The GitHub repository Inteli-College/2025-1B-T12-EC06-G01 contains a labelled image folder "fissura_dataset_augmented" with 2 categories: fissura retracao, fissura termica. Examples follow, each with its label.

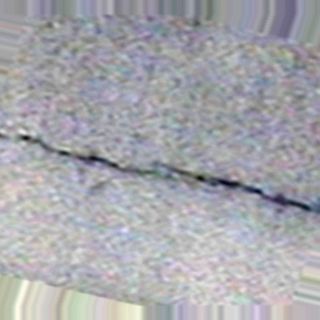
Label: fissura termica

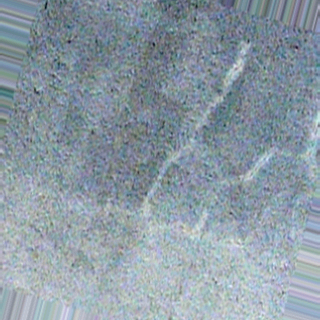
Label: fissura retracao

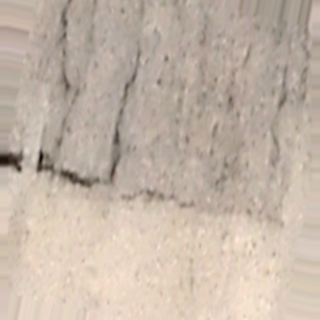
Label: fissura termica

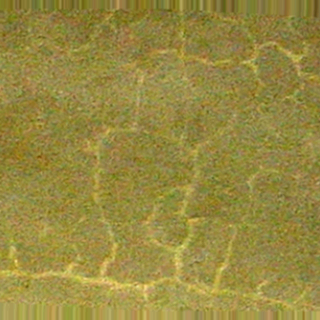
Label: fissura retracao

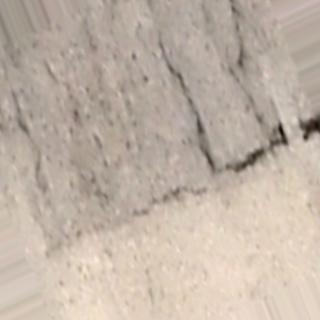
Label: fissura termica

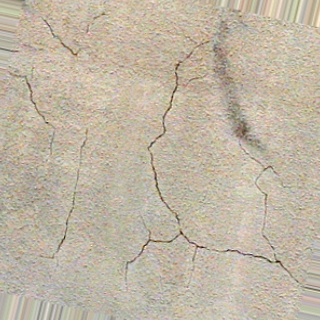
Label: fissura retracao
